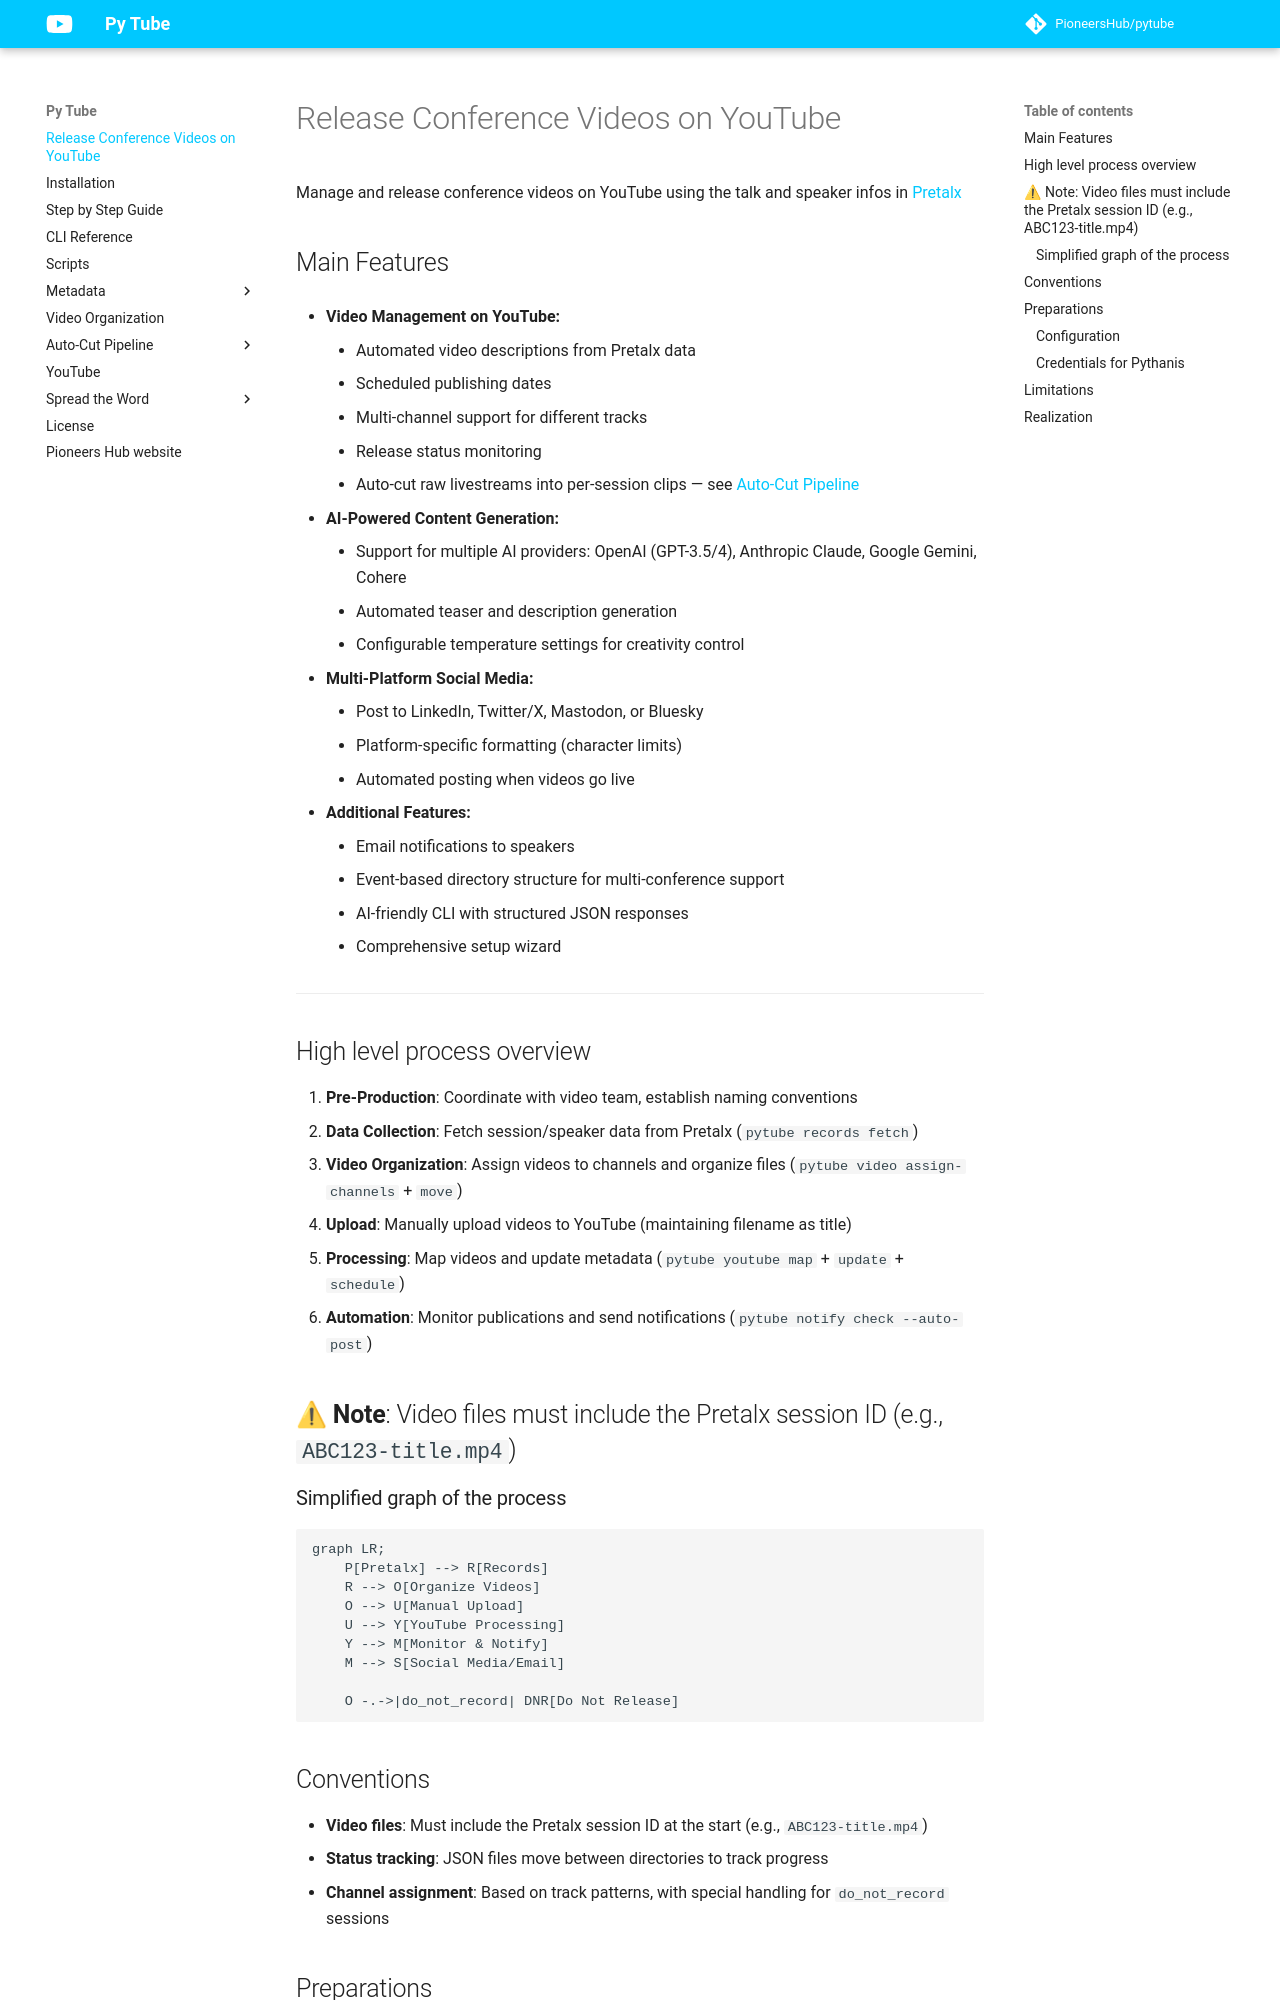

repository: PioneersHub/pytube · page: index.html · generator: mkdocs

# Release Conference Videos on YouTube

Manage and release conference videos on YouTube using the talk and speaker infos
in [Pretalx](https://github.com/pretalx/pretalx)

## Main Features

* **Video Management on YouTube:**
    * Automated video descriptions from Pretalx data
    * Scheduled publishing dates
    * Multi-channel support for different tracks
    * Release status monitoring
    * Auto-cut raw livestreams into per-session clips — see [Auto-Cut Pipeline](auto-cut-pipeline.md)

* **AI-Powered Content Generation:**
    * Support for multiple AI providers: OpenAI (GPT-3.5/4), Anthropic Claude, Google Gemini, Cohere
    * Automated teaser and description generation
    * Configurable temperature settings for creativity control

* **Multi-Platform Social Media:**
    * Post to LinkedIn, Twitter/X, Mastodon, or Bluesky
    * Platform-specific formatting (character limits)
    * Automated posting when videos go live

* **Additional Features:**
    * Email notifications to speakers
    * Event-based directory structure for multi-conference support
    * AI-friendly CLI with structured JSON responses
    * Comprehensive setup wizard

---

## High level process overview

1. **Pre-Production**: Coordinate with video team, establish naming conventions
2. **Data Collection**: Fetch session/speaker data from Pretalx (`pytube records fetch`)
3. **Video Organization**: Assign videos to channels and organize files (`pytube video assign-channels` + `move`)
4. **Upload**: Manually upload videos to YouTube (maintaining filename as title)
5. **Processing**: Map videos and update metadata (`pytube youtube map` + `update` + `schedule`)
6. **Automation**: Monitor publications and send notifications (`pytube notify check --auto-post`)

⚠ **Note**: Video files must include the Pretalx session ID (e.g., `ABC123-title.mp4`)
---

### Simplified graph of the process

``` mermaid
graph LR;
    P[Pretalx] --> R[Records]
    R --> O[Organize Videos]
    O --> U[Manual Upload]
    U --> Y[YouTube Processing]
    Y --> M[Monitor & Notify]
    M --> S[Social Media/Email]
    
    O -.->|do_not_record| DNR[Do Not Release]
```

## Conventions

- **Video files**: Must include the Pretalx session ID at the start (e.g., `ABC123-title.mp4`)
- **Status tracking**: JSON files move between directories to track progress
- **Channel assignment**: Based on track patterns, with special handling for `do_not_record` sessions
